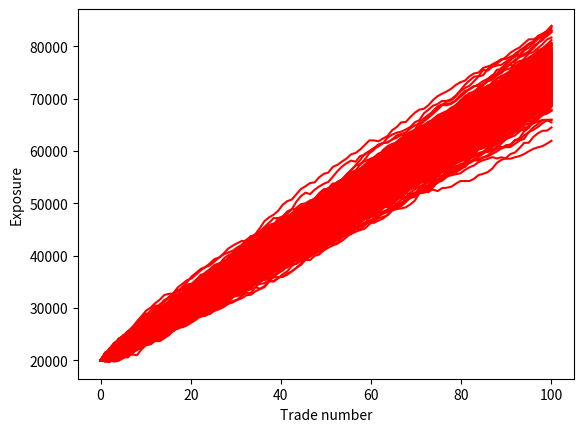

Python code for this plot:
import random
import numpy as np
import matplotlib.pyplot as plt

# each unit in time represents a new trade coming in

addonfactor = 0.01
X = np.random.uniform(0,1000, 10**6)
Z = 10 * abs(X)
mu_test = np.mean(X)
sigma_test = np.std(X)
X_rv = X + addonfactor*Z
mu = np.mean(X_rv)
sigma = np.std(X_rv)

dt = 1


print("Mean of distribution: " + str(mu) + "  Standard Deviation of distribution: " + str(sigma))
print("\n")
T = 100  # T = Time <=> Trade 

n = int(T/dt)
t = np.linspace(0,T,n)

def run_sim():
    x = np.zeros(n)
    x[0] = 20000
    for i in range(n-1):
        mtm = np.random.uniform(-1000,1000)
        notional = abs(mtm*10)
        exp = mtm + notional*(0.01)
        #x[i+1] = x[i] + 1/100*mu*dt + 1/1000*sigma*exp
        x[i+1] = x[i] + mu*dt + sigma*np.random.randn()*np.sqrt(dt)

    
    return x

plt.figure()
for i in range(500):
    x = run_sim()

    plt.plot(t, x, 'r')


plt.xlabel("Trade number")
plt.ylabel("Exposure")
plt.show()
